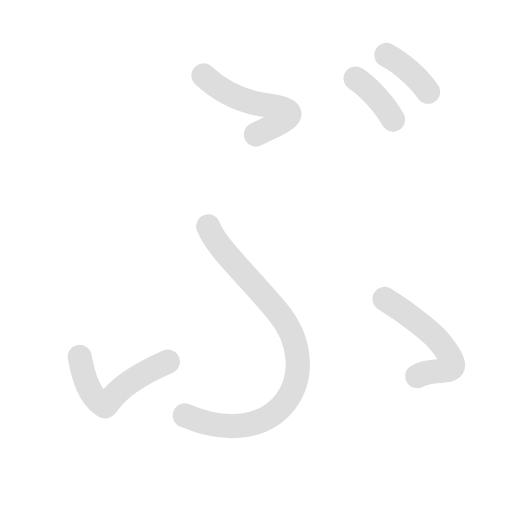
t = 0.00 s
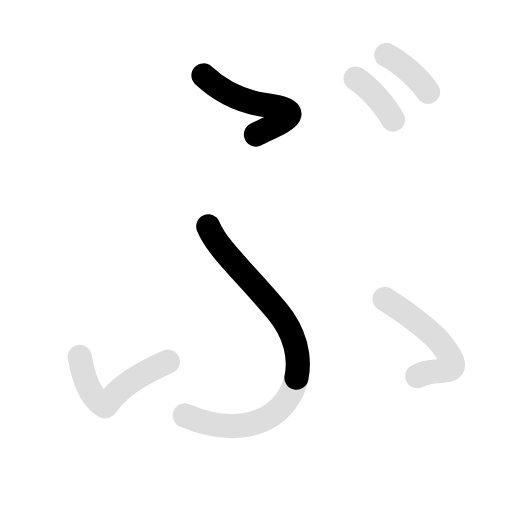
t = 1.45 s
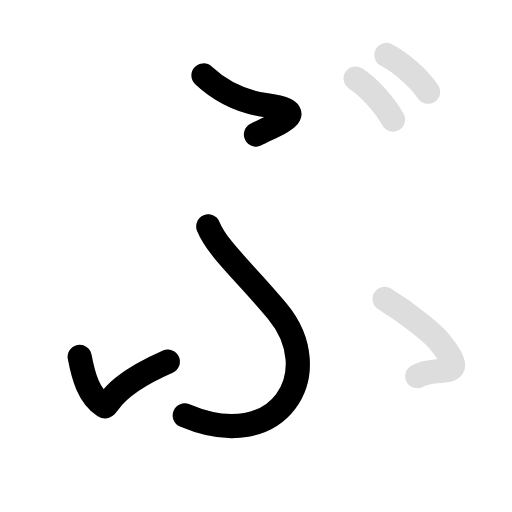
t = 2.95 s
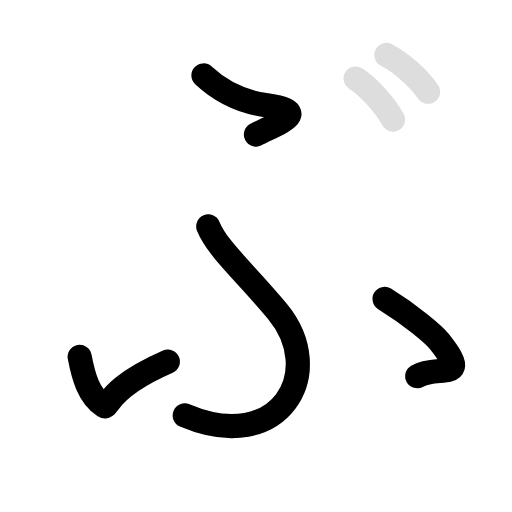
t = 4.30 s
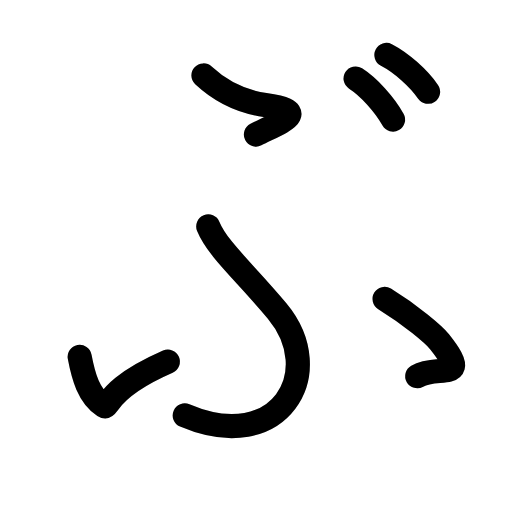
t = 5.85 s
t = 7.20 s: frame unchanged from t = 5.85 s, image omitted

The animated SVG that drew these frames (rendered in a browser with its animation timeline set to each time). Animation: 12 SMIL elements (animate=7,set=5); one cycle of 7.20 s, repeats indefinitely.

<svg id="kvg-03076" class="kanjivg" viewBox="0 0 106 106" width="106" height="106" xmlns="http://www.w3.org/2000/svg" xmlns:xlink="http://www.w3.org/1999/xlink" xml:space="preserve" version="1.1" baseProfile="full"><defs><style type="text/css">path.black{fill:none;stroke:black;stroke-width:5;stroke-linecap:round;stroke-linejoin:round;}path.grey{fill:none;stroke:#ddd;stroke-width:5;stroke-linecap:round;stroke-linejoin:round;}path.stroke{fill:none;stroke:black;stroke-width:5;stroke-linecap:round;stroke-linejoin:round;}text{font-size:16px;font-family:Segoe UI Symbol,Cambria Math,DejaVu Sans,Symbola,Quivira,STIX,Code2000;-webkit-touch-callout:none;cursor:pointer;-webkit-user-select:none;-khtml-user-select:none;-moz-user-select:none;-ms-user-select:none;user-select: none;}text:hover{color:#777;}#reset{font-weight:bold;}</style><marker id="markerStart" markerWidth="8" markerHeight="8" style="overflow:visible;"><circle cx="0" cy="0" r="1.5" style="stroke:none;fill:red;fill-opacity:0.5;"/></marker><marker id="markerEnd" style="overflow:visible;"><circle cx="0" cy="0" r="0.8" style="stroke:none;fill:blue;fill-opacity:0.5;"><animate attributeName="opacity" from="1" to="0" dur="3s" repeatCount="indefinite" /></circle></marker></defs><path d="M42.12,15.62c3.62,3.38,7.5,5.38,12.75,6.12c9.59,1.37,3.5,3.38-1.88,6.12" class="grey" /><path d="M43.12,46.88c1.88,4.62,7.5,9.41,14.25,17.5c10.62,12.75,0.5,30-19.12,21.62" class="grey" /><path d="M16.5,73.88c0.75,4,1.88,8.12,5,10.12c1.16,0.74,0.12-3.38,13.25-9.12" class="grey" /><path d="M79.62,61.88c5.5,3.38,10.28,7.49,11.38,8.88c6.75,8.5-0.25,4.62-4.62,7.12" class="grey" /><path d="M73.62,16.25c2.75,1.75,6,5.38,7.75,8.5" class="grey" /><path d="M80,11.38c3.06,1.57,6.68,4.82,8.62,7.62" class="grey" /><path d="M42.12,15.62c3.62,3.38,7.5,5.38,12.75,6.12c9.59,1.37,3.5,3.38-1.88,6.12" class="stroke" stroke-dasharray="150"><animate attributeName="stroke-dashoffset" from="150" to="0" dur="1.8s" begin="0.0s" fill="freeze" /></path><path d="M43.12,46.88c1.88,4.62,7.5,9.41,14.25,17.5c10.62,12.75,0.5,30-19.12,21.62" class="stroke" stroke-dasharray="150"><set attributeName="opacity" to="0" dur="1.0s" /><animate attributeName="stroke-dashoffset" from="150" to="0" dur="1.8s" begin="1.0s" fill="freeze" /></path><path d="M16.5,73.88c0.75,4,1.88,8.12,5,10.12c1.16,0.74,0.12-3.38,13.25-9.12" class="stroke" stroke-dasharray="150"><set attributeName="opacity" to="0" dur="2.5s" /><animate attributeName="stroke-dashoffset" from="150" to="0" dur="1.8s" begin="2.5s" fill="freeze" /></path><path d="M79.62,61.88c5.5,3.38,10.28,7.49,11.38,8.88c6.75,8.5-0.25,4.62-4.62,7.12" class="stroke" stroke-dasharray="150"><set attributeName="opacity" to="0" dur="3.5s" /><animate attributeName="stroke-dashoffset" from="150" to="0" dur="1.8s" begin="3.5s" fill="freeze" /></path><path d="M73.62,16.25c2.75,1.75,6,5.38,7.75,8.5" class="stroke" stroke-dasharray="150"><set attributeName="opacity" to="0" dur="4.5s" /><animate attributeName="stroke-dashoffset" from="150" to="0" dur="1.8s" begin="4.5s" fill="freeze" /></path><path d="M80,11.38c3.06,1.57,6.68,4.82,8.62,7.62" class="stroke" stroke-dasharray="150"><set attributeName="opacity" to="0" dur="5.4s" /><animate attributeName="stroke-dashoffset" from="150" to="0" dur="1.8s" begin="5.4s" fill="freeze" /></path></svg>
